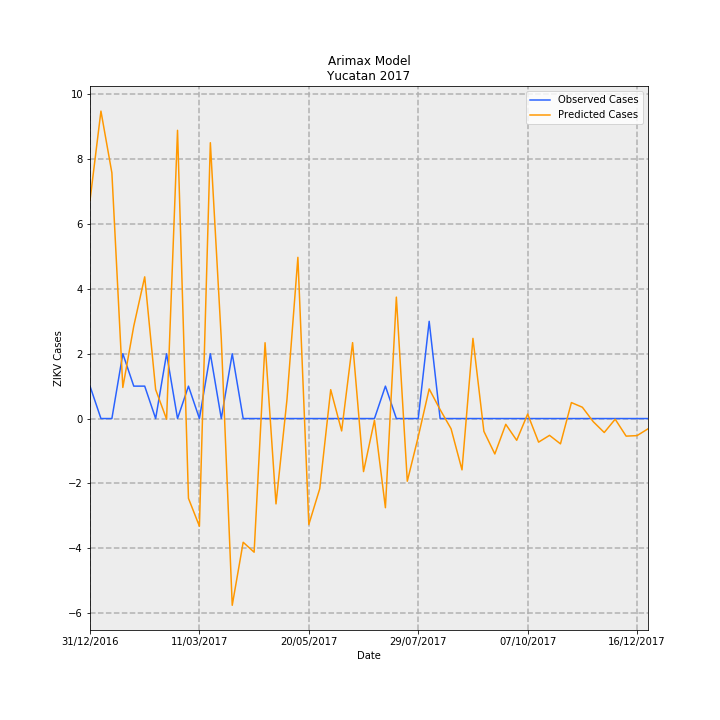

The data file committed next to this chart (first rows):
Date, predictions_incidence, observed_incidence, Predicted Cases, Observed Cases, error
31/12/2016, 0.3209, 0.04768, 6.73, 1, -5.73
07/01/2017, 0.4523, 0.0, 9.486, 0.0, -9.486
14/01/2017, 0.3615, 0.0, 7.581, 0.0, -7.581
21/01/2017, 0.04573, 0.09537, 0.959, 2, 1.041
28/01/2017, 0.136, 0.04768, 2.852, 1, -1.852
04/02/2017, 0.2085, 0.04768, 4.372, 1, -3.372
11/02/2017, 0.04267, 0.0, 0.8948, 0.0, -0.8948
18/02/2017, -0.0009676, 0.09537, -0.02029, 2, 2.02
25/02/2017, 0.4241, 0.0, 8.894, 0.0, -8.894
04/03/2017, -0.1174, 0.04768, -2.462, 1, 3.462
11/03/2017, -0.1584, 0.0, -3.323, 0.0, 3.323
18/03/2017, 0.4058, 0.09537, 8.511, 2, -6.511
25/03/2017, 0.1169, 0.0, 2.452, 0.0, -2.452
01/04/2017, -0.2748, 0.09537, -5.763, 2, 7.763
08/04/2017, -0.182, 0.0, -3.817, 0.0, 3.817
15/04/2017, -0.1967, 0.0, -4.124, 0.0, 4.124
22/04/2017, 0.1115, 0.0, 2.339, 0.0, -2.339
29/04/2017, -0.1256, 0.0, -2.634, 0.0, 2.634
06/05/2017, 0.02754, 0.0, 0.5776, 0.0, -0.5776
13/05/2017, 0.2372, 0.0, 4.974, 0.0, -4.974
20/05/2017, -0.1559, 0.0, -3.269, 0.0, 3.269
27/05/2017, -0.1032, 0.0, -2.163, 0.0, 2.163
03/06/2017, 0.0425, 0.0, 0.8913, 0.0, -0.8913
10/06/2017, -0.01824, 0.0, -0.3826, 0.0, 0.3826
17/06/2017, 0.1117, 0.0, 2.342, 0.0, -2.342
24/06/2017, -0.07806, 0.0, -1.637, 0.0, 1.637
01/07/2017, -0.002544, 0.0, -0.05335, 0.0, 0.05335
08/07/2017, -0.1312, 0.04768, -2.752, 1, 3.752
15/07/2017, 0.1786, 0.0, 3.746, 0.0, -3.746
22/07/2017, -0.09224, 0.0, -1.934, 0.0, 1.934
29/07/2017, -0.02676, 0.0, -0.5611, 0.0, 0.5611
05/08/2017, 0.04356, 0.143, 0.9135, 3.0, 2.087
12/08/2017, 0.01315, 0.0, 0.2757, 0.0, -0.2757
19/08/2017, -0.01502, 0.0, -0.3151, 0.0, 0.3151
26/08/2017, -0.07551, 0.0, -1.584, 0.0, 1.584
02/09/2017, 0.118, 0.0, 2.474, 0.0, -2.474
09/09/2017, -0.01882, 0.0, -0.3946, 0.0, 0.3946
16/09/2017, -0.05214, 0.0, -1.093, 0.0, 1.093
23/09/2017, -0.008499, 0.0, -0.1782, 0.0, 0.1782
30/09/2017, -0.03203, 0.0, -0.6717, 0.0, 0.6717
07/10/2017, 0.006556, 0.0, 0.1375, 0.0, -0.1375
14/10/2017, -0.03473, 0.0, -0.7282, 0.0, 0.7282
21/10/2017, -0.02473, 0.0, -0.5186, 0.0, 0.5186
28/10/2017, -0.03725, 0.0, -0.7813, 0.0, 0.7813
04/11/2017, 0.02348, 0.0, 0.4924, 0.0, -0.4924
11/11/2017, 0.01663, 0.0, 0.3487, 0.0, -0.3487
18/11/2017, -0.004704, 0.0, -0.09865, 0.0, 0.09865
25/11/2017, -0.02054, 0.0, -0.4308, 0.0, 0.4308
02/12/2017, -0.0009673, 0.0, -0.02029, 0.0, 0.02029
09/12/2017, -0.02588, 0.0, -0.5427, 0.0, 0.5427
16/12/2017, -0.02512, 0.0, -0.5268, 0.0, 0.5268
23/12/2017, -0.01514, 0.0, -0.3175, 0.0, 0.3175
